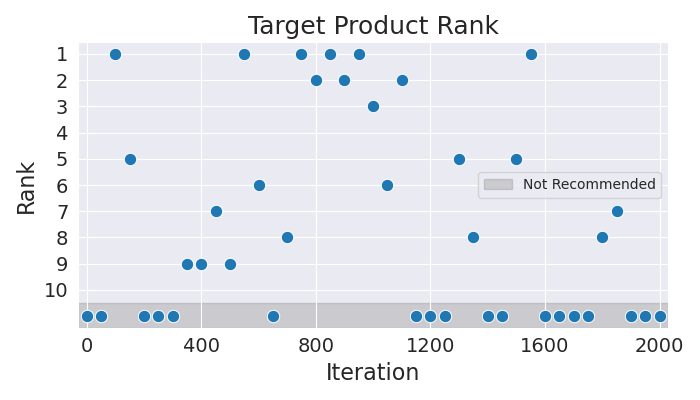

The data file committed next to this chart (first rows):
Iteration, Rank
0, 11
50, 11
100, 1
150, 5
200, 11
250, 11
300, 11
350, 9
400, 9
450, 7
500, 9
550, 1
600, 6
650, 11
700, 8
750, 1
800, 2
850, 1
900, 2
950, 1
1000, 3
1050, 6
1100, 2
1150, 11
1200, 11
1250, 11
1300, 5
1350, 8
1400, 11
1450, 11
1500, 5
1550, 1
1600, 11
1650, 11
1700, 11
1750, 11
1800, 8
1850, 7
1900, 11
1950, 11
2000, 11
